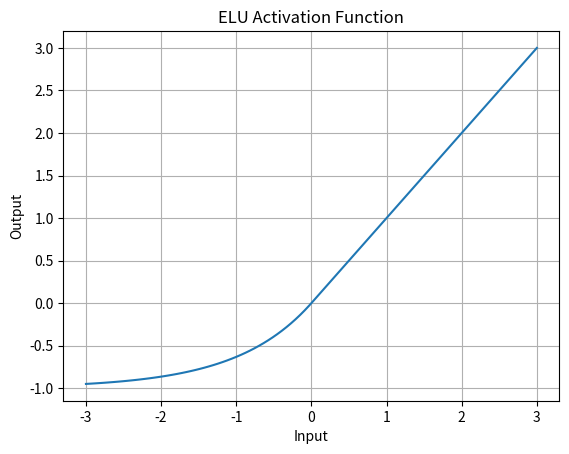

Write the Python code that produced this figure.
import numpy as np
import matplotlib.pyplot as plt

def elu(x, alpha:float):
    return np.where(x > 0, x, alpha * (np.exp(x) - 1))

x = np.linspace(-3, 3, 100)
y = elu(x, alpha=1.0)

plt.plot(x, y)
plt.title("ELU Activation Function")
plt.xlabel("Input")
plt.ylabel("Output")
plt.grid()
plt.show()
